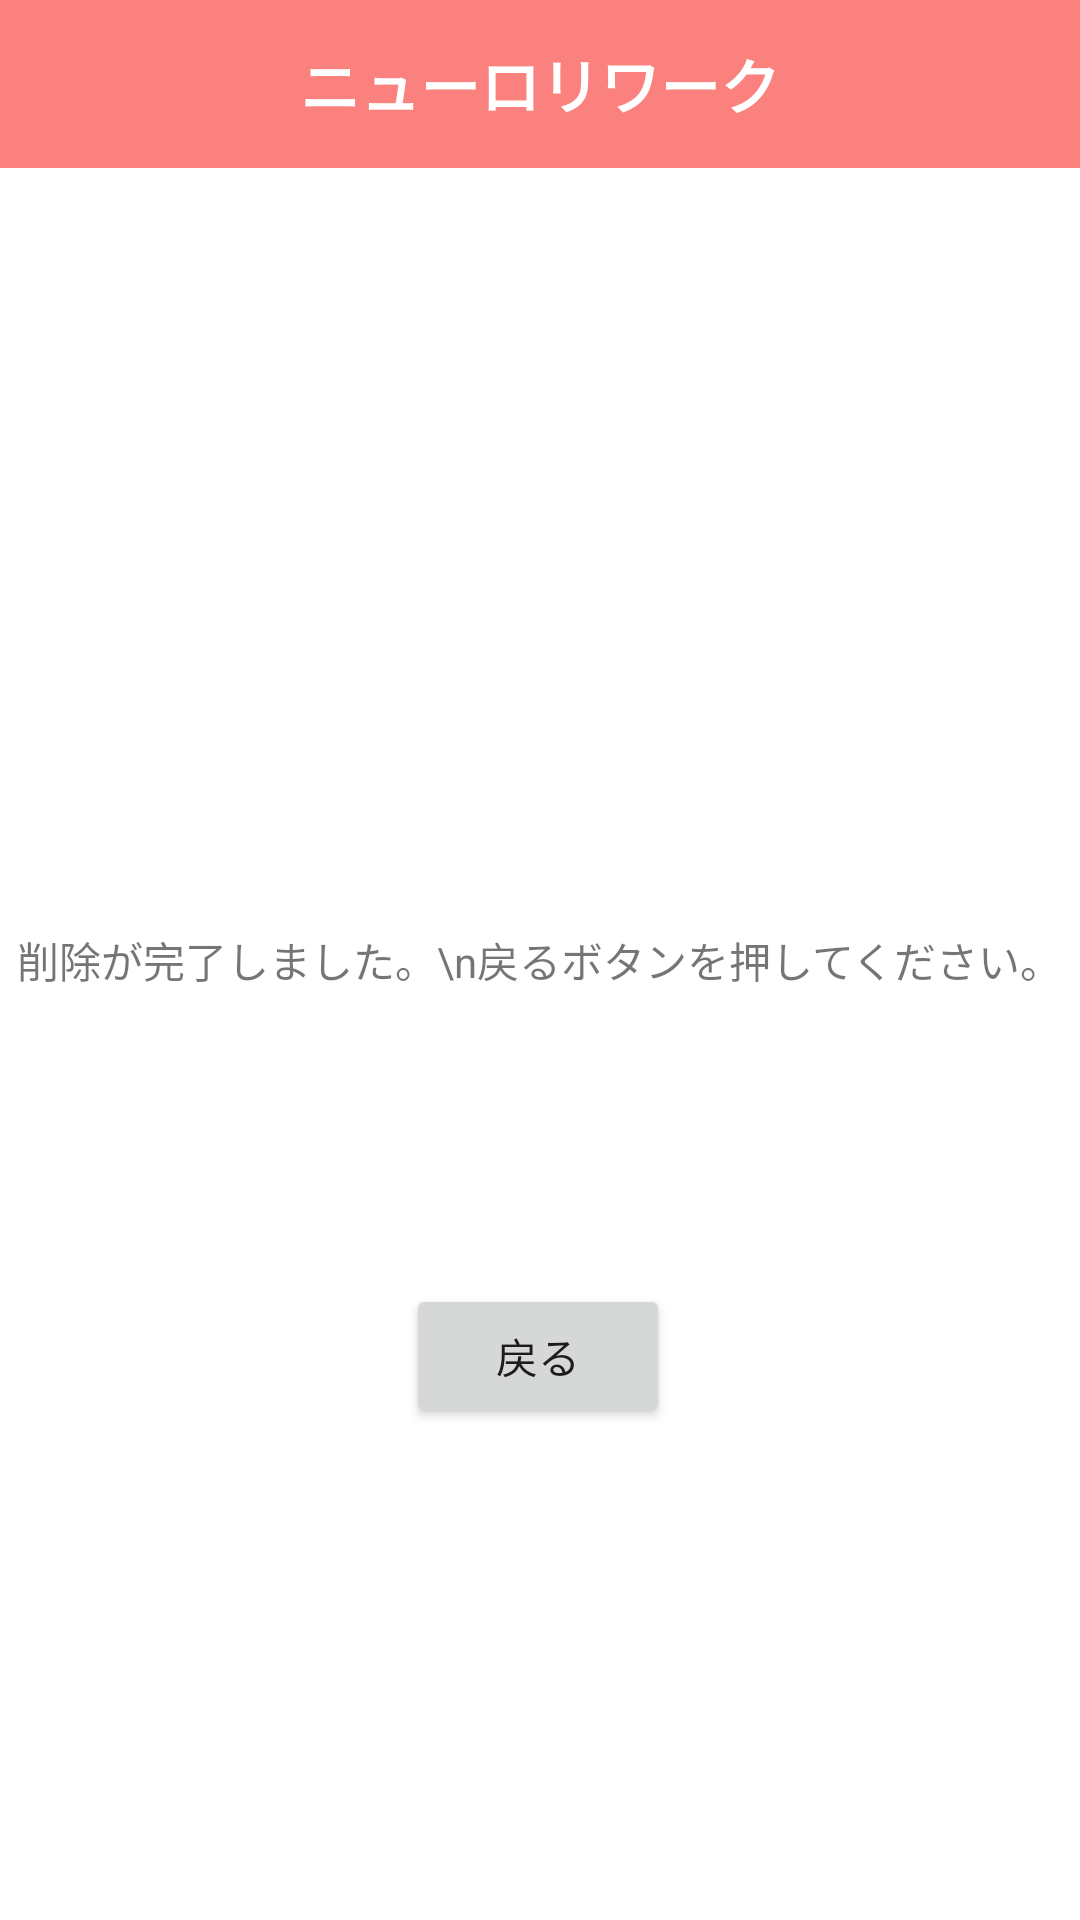

Here is an Android app screen rendered from its layout file. Give the layout XML and the strings, colors and styles it references.
<!-- AndroidManifest.xml: application theme Theme.RworkSample00026 -->
<!-- res/layout/activity_request_documents_record_delete_result.xml -->
<?xml version="1.0" encoding="utf-8"?>
<androidx.constraintlayout.widget.ConstraintLayout xmlns:android="http://schemas.android.com/apk/res/android"
    xmlns:app="http://schemas.android.com/apk/res-auto"
    xmlns:tools="http://schemas.android.com/tools"
    android:layout_width="match_parent"
    android:layout_height="match_parent"
    tools:context=".ui.requestdocuments.RequestDocumentsRecordDeleteResultActivity">

    <androidx.appcompat.widget.Toolbar
        android:layout_width="match_parent"
        android:layout_height="wrap_content"
        android:theme="@style/ThemeOverlay.AppCompat.ActionBar"
        android:minHeight="?attr/actionBarSize"
        android:background="#FA817D"
        android:id="@+id/tool_bar">
        <TextView
            android:layout_width="wrap_content"
            android:layout_height="wrap_content"
            android:text="@string/theme"
            android:textColor="#FFFFFF"
            android:textSize="20dp"
            android:textAlignment="center"
            android:layout_gravity="center"
            android:textStyle="bold"/>
    </androidx.appcompat.widget.Toolbar>

    <TextView
        android:layout_width="wrap_content"
        android:layout_height="wrap_content"
        android:id="@+id/textView"
        android:text="削除が完了しました。\n戻るボタンを押してください。"
        app:layout_constraintStart_toStartOf="parent"
        app:layout_constraintEnd_toEndOf="parent"
        app:layout_constraintTop_toTopOf="parent"
        app:layout_constraintBottom_toBottomOf="parent"/>

    <Button
        android:id="@+id/backBtn"
        android:layout_width="wrap_content"
        android:layout_height="wrap_content"
        android:layout_marginTop="428dp"
        android:text="戻る"
        app:layout_constraintEnd_toEndOf="parent"
        app:layout_constraintHorizontal_bias="0.498"
        app:layout_constraintStart_toStartOf="parent"
        app:layout_constraintTop_toTopOf="parent" />


</androidx.constraintlayout.widget.ConstraintLayout>
<!-- resources referenced by this layout -->
<resources>
  <string name="theme">ニューロリワーク</string>
  <style name="Theme.RworkSample00026" parent="Theme.MaterialComponents.DayNight.DarkActionBar">
          <item name="windowNoTitle">true</item>
          
          <item name="colorPrimary">@color/purple_500</item>
          <item name="colorPrimaryVariant">@color/purple_700</item>
          <item name="colorOnPrimary">@color/white</item>
          
          <item name="colorSecondary">@color/teal_200</item>
          <item name="colorSecondaryVariant">@color/teal_700</item>
          <item name="colorOnSecondary">@color/black</item>
          
          <item name="android:statusBarColor" tools:targetApi="l">?attr/colorPrimaryVariant</item>
          
      </style>
  <!-- not gathered from this repository: default colours our renderer supplied (Android Studio template values) -->
  <color name="purple_500">#FF6200EE</color>
  <color name="purple_700">#FF3700B3</color>
  <color name="teal_200">#FF03DAC5</color>
  <color name="teal_700">#FF018786</color>
  <color name="black">#FF000000</color>
  <color name="white">#FFFFFFFF</color>
</resources>
